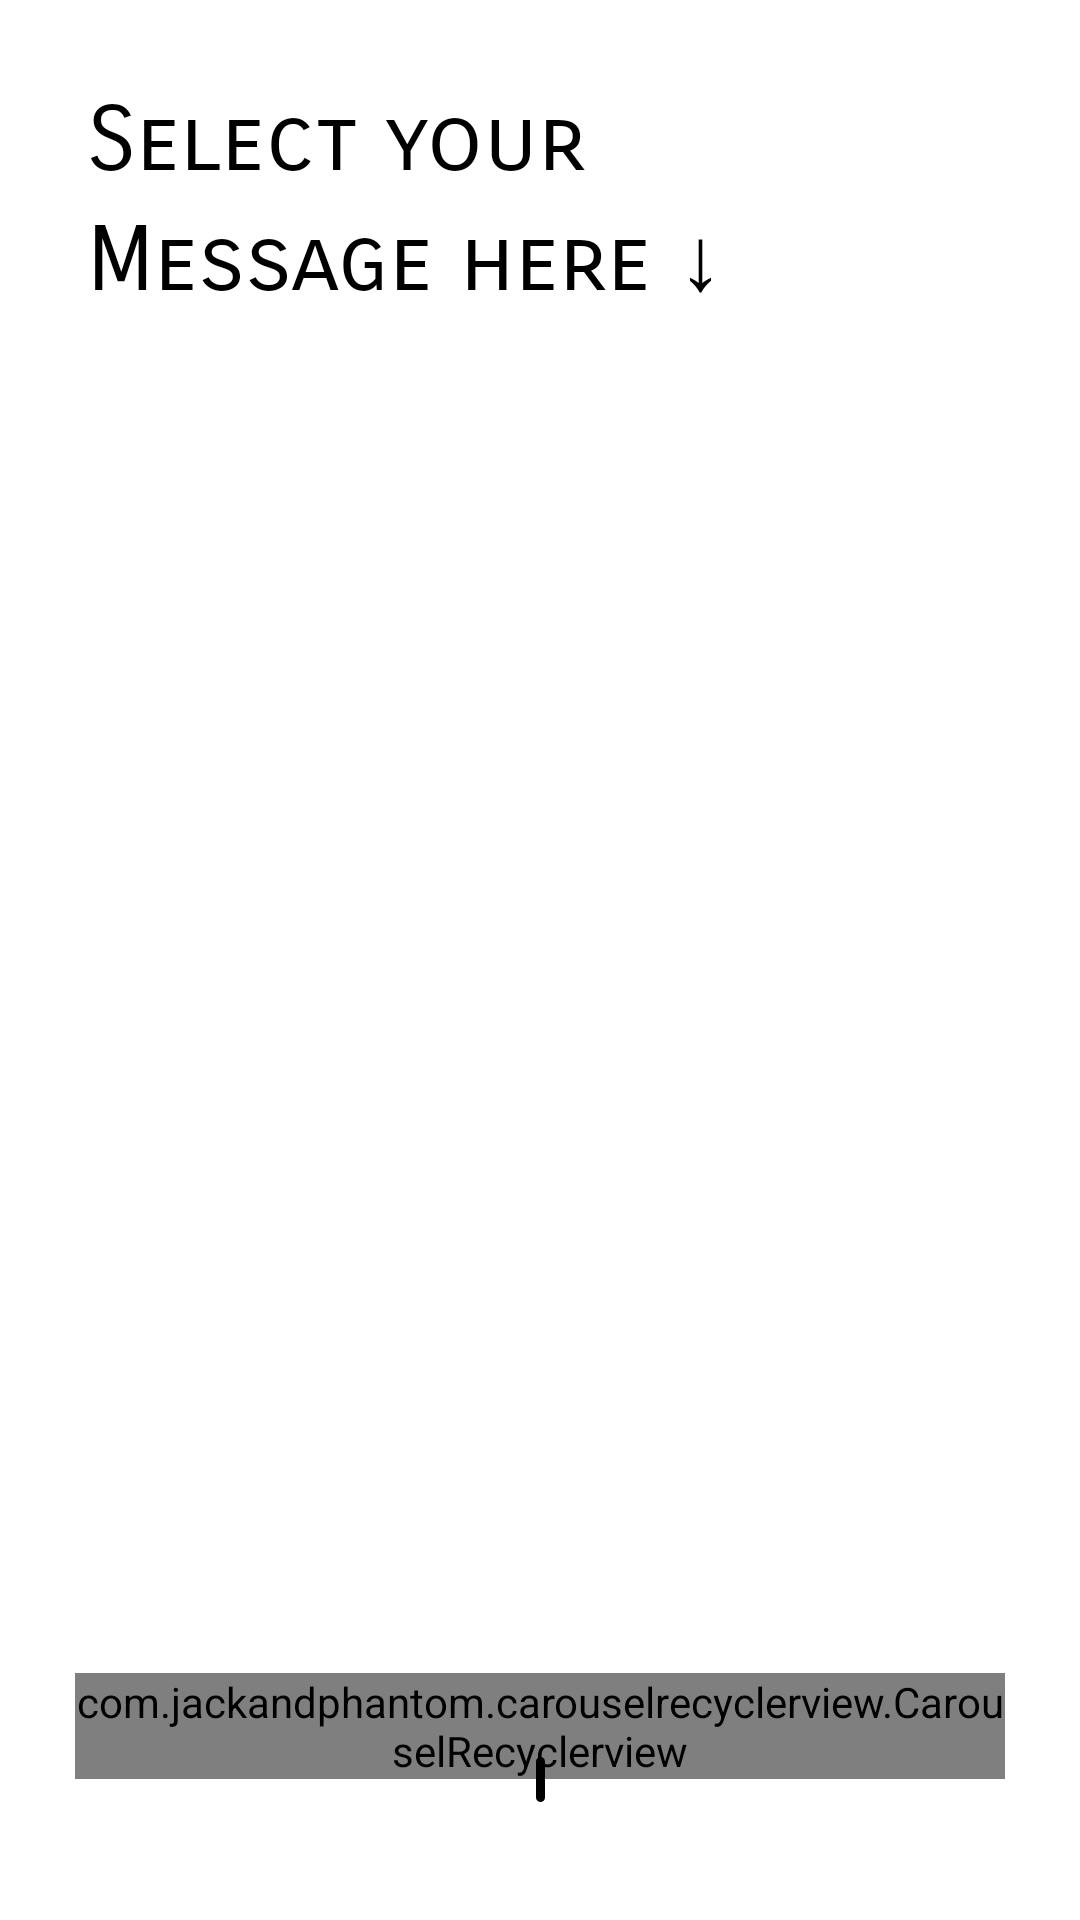

Reconstruct the res/layout file that produces this screen, plus the resources it refers to.
<!-- AndroidManifest.xml: application theme Theme.QuickWhatsAppChat -->
<!-- res/layout/select_msg_dialog.xml -->
<?xml version="1.0" encoding="utf-8"?>
<androidx.constraintlayout.widget.ConstraintLayout xmlns:android="http://schemas.android.com/apk/res/android"
    xmlns:app="http://schemas.android.com/apk/res-auto"
    xmlns:tools="http://schemas.android.com/tools"
    android:layout_width="match_parent"
    android:padding="25dp"
    android:layout_height="wrap_content">

    <ImageView
        android:layout_width="48dp"
        android:layout_height="48dp"
        android:scaleType="center"
        android:src="@drawable/round_add_24"
        app:layout_constraintEnd_toEndOf="parent"
        app:layout_constraintTop_toTopOf="parent"
        android:contentDescription="@string/add_msg_btn_dis" />

    <TextView
        android:id="@+id/textView"
        android:layout_width="wrap_content"
        android:layout_height="wrap_content"
        android:layout_marginStart="4dp"
        android:layout_marginTop="4dp"
        android:textColor="@color/black"
        android:fontFamily="sans-serif-smallcaps"
        android:text="@string/select_msg_line"
        android:textSize="30sp"
        app:layout_constraintStart_toStartOf="parent"
        app:layout_constraintTop_toTopOf="parent" />

    <com.jackandphantom.carouselrecyclerview.CarouselRecyclerview
        android:id="@+id/carouselRecyclerview"
        android:layout_width="match_parent"
        android:layout_height="wrap_content"
        android:layout_marginTop="12dp"
        android:layout_marginBottom="22dp"
        app:layout_constraintBottom_toBottomOf="parent"
        app:layout_constraintEnd_toEndOf="parent"
        app:layout_constraintHorizontal_bias="0.58"
        app:layout_constraintStart_toStartOf="parent"
        app:layout_constraintTop_toBottomOf="@+id/textView"
        app:layout_constraintVertical_bias="1.0"
        tools:itemCount="12"
        tools:layoutManager="GridLayoutManager"
        tools:listitem="@layout/cc_list_row"
        tools:spanCount="1" />

    <View
        android:id="@+id/divider"
        android:layout_width="3dp"
        android:layout_height="15dp"
        android:background="@drawable/rounded_bar"
        app:layout_constraintBottom_toBottomOf="@+id/carouselRecyclerview"
        app:layout_constraintEnd_toEndOf="@+id/carouselRecyclerview"
        app:layout_constraintStart_toStartOf="@+id/carouselRecyclerview"
        app:layout_constraintTop_toBottomOf="@+id/carouselRecyclerview" />


</androidx.constraintlayout.widget.ConstraintLayout>
<!-- res/layout/cc_list_row.xml (included above) -->
<?xml version="1.0" encoding="utf-8"?>
<TextView
    xmlns:android="http://schemas.android.com/apk/res/android"
    android:layout_width="match_parent"
    android:id="@+id/cc_display_txt"
    android:text="My saved massages is here, for quick reply..!!"
    android:padding="30sp"
    android:textSize="16sp"
    android:fontFamily="sans-serif-smallcaps"
    android:layout_height="wrap_content">


</TextView>
<!-- resources referenced by this layout -->
<resources>
  <color name="black">#FF000000</color>
  <!-- drawable rounded_bar (drawable) -->
  <?xml version="1.0" encoding="utf-8"?>
  <shape
      xmlns:android="http://schemas.android.com/apk/res/android"
      android:shape="rectangle">
      <size android:width="50dp" android:height="50dp" />
      <corners android:radius="50dp" />
      <solid android:color="@color/black"/>
  </shape>
  <string name="add_msg_btn_dis">Add message</string>
  <string name="select_msg_line">Select your \nMessage here ↓</string>
  <style name="Theme.QuickWhatsAppChat" parent="Theme.MaterialComponents.DayNight.NoActionBar">
          
          <item name="colorPrimary">@color/brand_color</item>
          <item name="colorPrimaryVariant">@color/brand_color</item>
          <item name="colorOnPrimary">@color/white</item>
          
          <item name="colorSecondary">@color/purple_500</item>
          <item name="colorSecondaryVariant">@color/purple_700</item>
          <item name="colorOnSecondary">@color/black</item>
          
          <item name="android:statusBarColor">@color/background</item>
          
      </style>
  <color name="brand_color">#008E13</color>
  <color name="white">#FFFFFFFF</color>
  <color name="purple_500">#FF6200EE</color>
  <color name="purple_700">#FF3700B3</color>
  <color name="background">#EEF8EE</color>
</resources>
